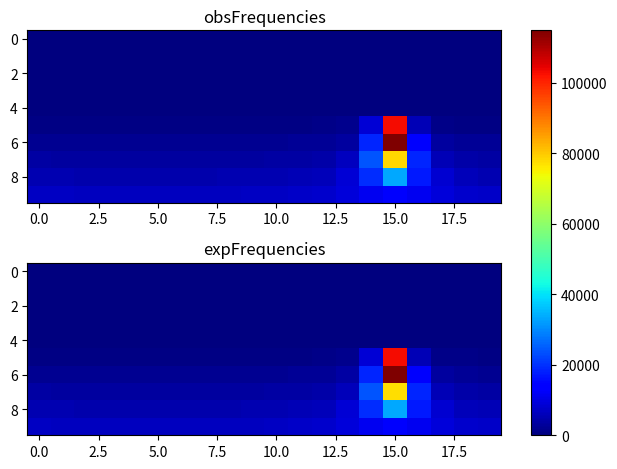

This chart was generated by the following Python code:
import matplotlib.pyplot as plt
import numpy as np
obsFrequencies = np.array([[ 0, 0, 0, 0, 0, 0, 0, 0, 0, 0, 0, 0, 0, 0, 0, 0, 0, 0, 0, 0], [0, 0, 0, 0, 0, 0, 0, 0, 0, 0, 0, 0, 0, 0, 0, 0, 0, 0, 0, 0], [0, 0, 0, 0, 0, 0, 0, 0, 0, 0, 0, 0, 0, 0, 0, 0, 0, 0, 0, 0], [0, 0, 0, 0, 0, 0, 0, 0, 0, 0, 0, 0, 0, 0, 0, 0, 0, 0, 0, 0], [0, 0, 0, 0, 0, 0, 0, 0, 0, 0, 0, 0, 0, 0, 0, 0, 0, 0, 0, 0], [766, 743, 774, 718, 721, 734, 729, 675, 736, 741, 793, 807, 931, 1393, 8953, 103154, 5610, 1296, 891, 767], [2126, 2214, 2076, 2025, 2077, 2050, 2027, 2068, 2112, 2044, 2218, 2339, 2506, 3471, 18650, 114873, 12865, 3158, 2435, 2356], [3629, 3426, 3537, 3424, 3396, 3479, 3535, 3532, 3493, 3456, 3632, 3798, 4184, 6393, 24008, 78165, 18487, 5708, 4162, 3845], [5095, 5108, 4845, 4874, 4912, 4801, 4910, 4786, 4953, 4985, 5084, 5562, 6106, 8879, 19442, 33426, 17145, 8148, 6043, 5332], [6857, 6762, 6646, 6471, 6385, 6475, 6489, 6493, 6714, 6758, 7051, 7258, 7948, 9348, 11504, 12996, 11437, 9264, 7876, 7232 ]]);
expFrequencies = np.array([[ 0, 0, 0, 0, 0, 0, 0, 0, 0, 0, 0, 0, 0, 0, 0, 0, 0, 0, 0, 0], [0, 0, 0, 0, 0, 0, 0, 0, 0, 0, 0, 0, 0, 0, 0, 0, 0, 0, 0, 0], [0, 0, 0, 0, 0, 0, 0, 0, 0, 0, 0, 0, 0, 0, 0, 0, 0, 0, 0, 0], [0, 0, 0, 0, 0, 0, 0, 0, 0, 0, 0, 0, 0, 0, 0, 0, 0, 0, 0, 0], [0, 0, 0, 0, 0, 0, 0, 0, 0, 0, 0, 0, 0, 0, 0, 0, 0, 0, 0, 0], [757.63, 731.696, 719.93, 713.301, 709.918, 708.964, 710.229, 713.993, 721.183, 734.258, 762.345, 811.824, 934.806, 1414.84, 8906.16, 103110, 5595.11, 1289.15, 908.964, 802.466], [2156.91, 2116.2, 2094.19, 2081.96, 2075.77, 2074.03, 2076.34, 2083.23, 2096.51, 2120.38, 2164.99, 2258.88, 2508.94, 3591.57, 18720.4, 114912, 12731.8, 3299.42, 2454.8, 2240.76], [3593.84, 3522.25, 3484.43, 3463.76, 3453.38, 3450.48, 3454.33, 3465.89, 3488.39, 3529.52, 3608.26, 3779.73, 4253.76, 6282.44, 24165, 77502.8, 18520, 5750.12, 4150.11, 3746.2], [5120.2, 4991.58, 4923.91, 4887.12, 4868.76, 4863.64, 4870.44, 4890.91, 4930.97, 5004.63, 5146.08, 5450.22, 6237.9, 8889.18, 19558.2, 33333.3, 17195, 8278.09, 6072.72, 5391.4], [6901.94, 6703.41, 6585.97, 6517.52, 6481.94, 6471.84, 6485.23, 6524.74, 6598.71, 6724.91, 6939.06, 7316.91, 8023.93, 9386.41, 11603, 12914.1, 11277.1, 9144.5, 7896.99, 7250.44 ]]);
fig, (ax1, ax2) = plt.subplots(2)
combined = np.array([obsFrequencies, expFrequencies])
vmin, vmax = np.min(combined), np.max(combined)
cmap = plt.colormaps["jet"]
ax1.imshow(obsFrequencies, cmap=cmap, aspect='auto', vmin = vmin, vmax = vmax)
ax1.title.set_text("obsFrequencies")
im = ax2.imshow(expFrequencies, cmap=cmap, aspect='auto', vmin = vmin, vmax = vmax)
ax2.title.set_text("expFrequencies")
fig.tight_layout()
fig.colorbar(im, ax=list([ax1, ax2]))
plt.show()
